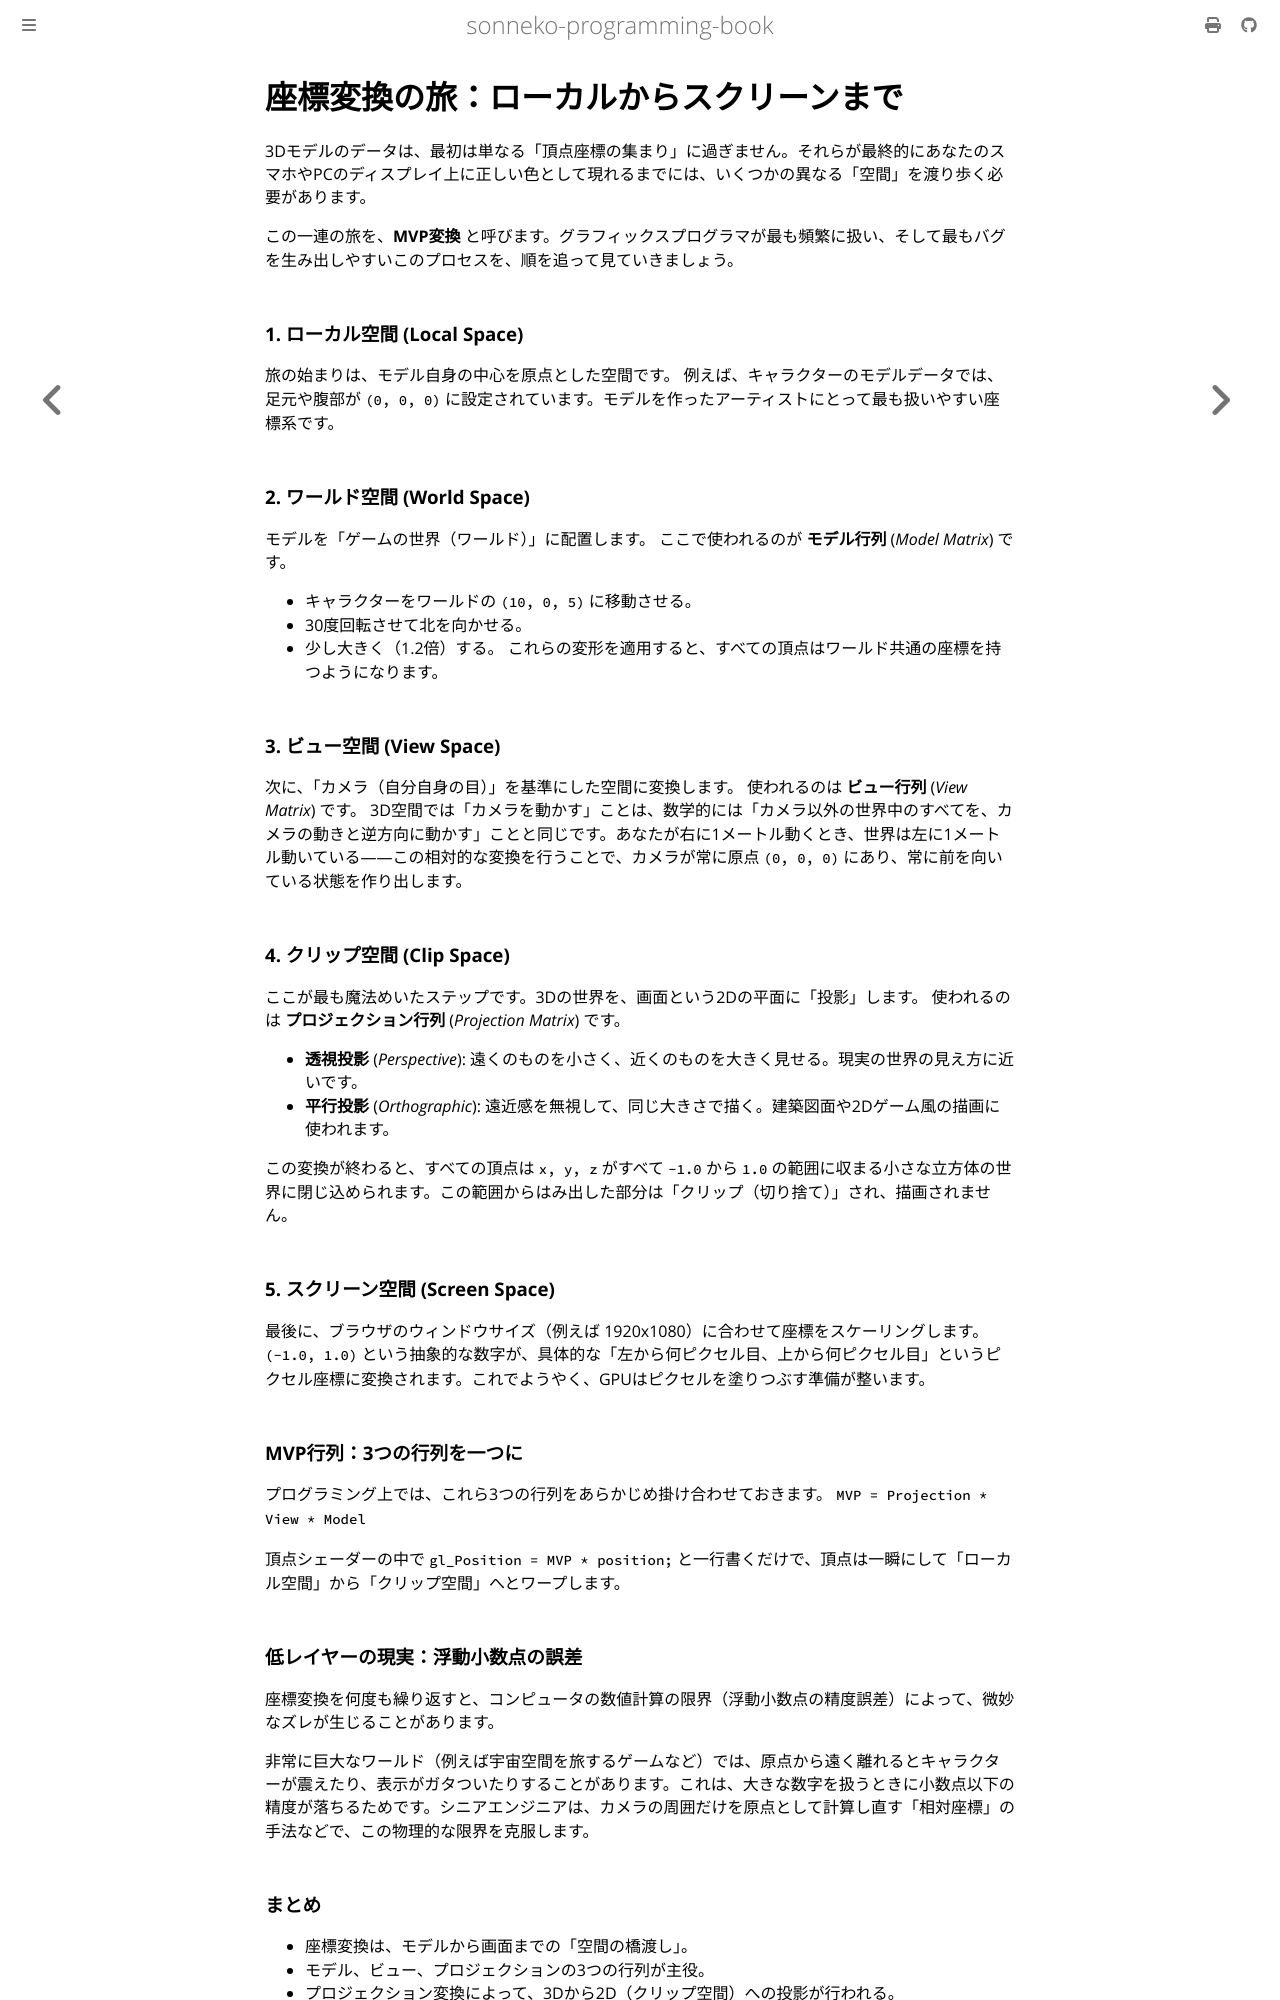

repository: sonneko/programming-book · page: 14-graphics/009.html · generator: mdbook

# 座標変換の旅：ローカルからスクリーンまで

3Dモデルのデータは、最初は単なる「頂点座標の集まり」に過ぎません。それらが最終的にあなたのスマホやPCのディスプレイ上に正しい色として現れるまでには、いくつかの異なる「空間」を渡り歩く必要があります。

この一連の旅を、**MVP変換** と呼びます。グラフィックスプログラマが最も頻繁に扱い、そして最もバグを生み出しやすいこのプロセスを、順を追って見ていきましょう。

### 1. ローカル空間 (Local Space)
旅の始まりは、モデル自身の中心を原点とした空間です。
例えば、キャラクターのモデルデータでは、足元や腹部が `(0, 0, 0)` に設定されています。モデルを作ったアーティストにとって最も扱いやすい座標系です。

### 2. ワールド空間 (World Space)
モデルを「ゲームの世界（ワールド）」に配置します。
ここで使われるのが **モデル行列** (*Model Matrix*) です。
- キャラクターをワールドの `(10, 0, 5)` に移動させる。
- 30度回転させて北を向かせる。
- 少し大きく（1.2倍）する。
これらの変形を適用すると、すべての頂点はワールド共通の座標を持つようになります。

### 3. ビュー空間 (View Space)
次に、「カメラ（自分自身の目）」を基準にした空間に変換します。
使われるのは **ビュー行列** (*View Matrix*) です。
3D空間では「カメラを動かす」ことは、数学的には「カメラ以外の世界中のすべてを、カメラの動きと逆方向に動かす」ことと同じです。あなたが右に1メートル動くとき、世界は左に1メートル動いている――この相対的な変換を行うことで、カメラが常に原点 `(0, 0, 0)` にあり、常に前を向いている状態を作り出します。

### 4. クリップ空間 (Clip Space)
ここが最も魔法めいたステップです。3Dの世界を、画面という2Dの平面に「投影」します。
使われるのは **プロジェクション行列** (*Projection Matrix*) です。
- **透視投影** (*Perspective*): 遠くのものを小さく、近くのものを大きく見せる。現実の世界の見え方に近いです。
- **平行投影** (*Orthographic*): 遠近感を無視して、同じ大きさで描く。建築図面や2Dゲーム風の描画に使われます。

この変換が終わると、すべての頂点は `x, y, z` がすべて `-1.0` から `1.0` の範囲に収まる小さな立方体の世界に閉じ込められます。この範囲からはみ出した部分は「クリップ（切り捨て）」され、描画されません。

### 5. スクリーン空間 (Screen Space)
最後に、ブラウザのウィンドウサイズ（例えば 1920x1080）に合わせて座標をスケーリングします。
`(-1.0, 1.0)` という抽象的な数字が、具体的な「左から何ピクセル目、上から何ピクセル目」というピクセル座標に変換されます。これでようやく、GPUはピクセルを塗りつぶす準備が整います。

### MVP行列：3つの行列を一つに

プログラミング上では、これら3つの行列をあらかじめ掛け合わせておきます。
`MVP = Projection * View * Model`

頂点シェーダーの中で `gl_Position = MVP * position;` と一行書くだけで、頂点は一瞬にして「ローカル空間」から「クリップ空間」へとワープします。

### 低レイヤーの現実：浮動小数点の誤差

座標変換を何度も繰り返すと、コンピュータの数値計算の限界（浮動小数点の精度誤差）によって、微妙なズレが生じることがあります。

非常に巨大なワールド（例えば宇宙空間を旅するゲームなど）では、原点から遠く離れるとキャラクターが震えたり、表示がガタついたりすることがあります。これは、大きな数字を扱うときに小数点以下の精度が落ちるためです。シニアエンジニアは、カメラの周囲だけを原点として計算し直す「相対座標」の手法などで、この物理的な限界を克服します。
